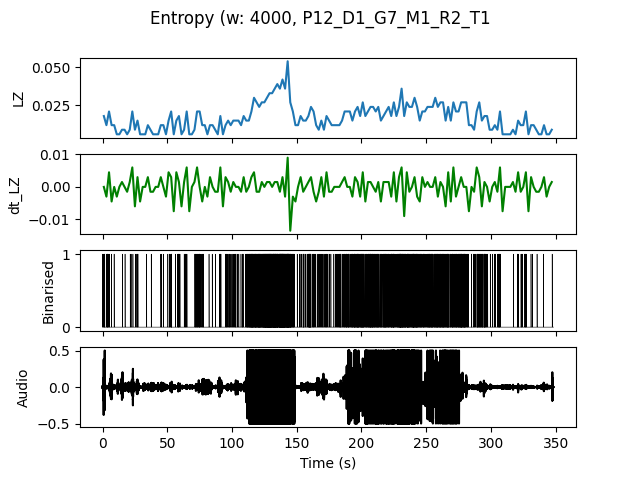

Data behind this chart, as committed beside it:
, t0, LZ, dt_LZ, IOI
0.0, 0.0, 0.01795, 0.0, 0.5
2.0, 2.0, 0.01197, -0.002991, 1.0
4.0, 4.0, 0.02094, 0.004487, 0.5
6.0, 6.0, 0.01197, -0.004487, 2.0
8.0, 8.0, 0.01197, 0.0, 2.0
10.0, 10.0, 0.005983, -0.002991, 0.0
12.0, 12.0, 0.005983, 0.0, 0.0
14.0, 14.0, 0.008974, 0.001496, 2.0
16.0, 16.0, 0.008974, 0.0, 2.0
18.0, 18.0, 0.005983, -0.001496, 0.0
20.0, 20.0, 0.008974, 0.001496, 2.0
22.0, 22.0, 0.02094, 0.005983, 0.6667
24.0, 24.0, 0.008974, -0.005983, 2.0
26.0, 26.0, 0.01496, 0.002991, 0.6667
28.0, 28.0, 0.005983, -0.004487, 0.0
30.0, 30.0, 0.005983, 0.0, 0.0
32.0, 32.0, 0.005983, 0.0, 0.0
34.0, 34.0, 0.01197, 0.002991, 2.0
36.0, 36.0, 0.008974, -0.001496, 2.0
38.0, 38.0, 0.005983, -0.001496, 0.0
40.0, 40.0, 0.005983, 0.0, 0.0
42.0, 42.0, 0.005983, 0.0, 0.0
44.0, 44.0, 0.01197, 0.002991, 1.0
46.0, 46.0, 0.01197, 0.0, 2.0
48.0, 48.0, 0.005983, -0.002991, 0.0
50.0, 50.0, 0.01496, 0.004487, 1.0
52.0, 52.0, 0.02094, 0.002991, 0.5
54.0, 54.0, 0.005983, -0.007479, 0.0
56.0, 56.0, 0.01496, 0.004487, 1.0
58.0, 58.0, 0.01795, 0.001496, 0.5
60.0, 60.0, 0.005983, -0.005983, 0.0
62.0, 62.0, 0.008974, 0.001496, 2.0
64.0, 64.0, 0.02094, 0.005983, 0.6667
66.0, 66.0, 0.005983, -0.007479, 0.0
68.0, 68.0, 0.005983, 0.0, 0.0
70.0, 70.0, 0.008974, 0.001496, 1.0
72.0, 72.0, 0.02094, 0.005983, 0.5
74.0, 74.0, 0.02094, 0.0, 0.4
76.0, 76.0, 0.01197, -0.004487, 0.5
78.0, 78.0, 0.01197, 0.0, 2.0
80.0, 80.0, 0.005983, -0.002991, 0.0
82.0, 82.0, 0.01197, 0.002991, 2.0
84.0, 84.0, 0.01197, 0.0, 2.0
86.0, 86.0, 0.008974, -0.001496, 2.0
88.0, 88.0, 0.005983, -0.001496, 0.0
90.0, 90.0, 0.01795, 0.005983, 0.6667
92.0, 92.0, 0.005983, -0.005983, 0.0
94.0, 94.0, 0.01197, 0.002991, 0.6667
96.0, 96.0, 0.01496, 0.001496, 0.6667
98.0, 98.0, 0.01197, -0.001496, 1.0
100.0, 100.0, 0.01496, 0.001496, 0.6667
102.0, 102.0, 0.01496, 0.0, 0.6667
104.0, 104.0, 0.01496, 0.0, 1.0
106.0, 106.0, 0.01197, -0.001496, 1.0
108.0, 108.0, 0.01795, 0.002991, 1.0
110.0, 110.0, 0.01496, -0.001496, 0.4
112.0, 112.0, 0.01496, 0.0, 0.3333
114.0, 114.0, 0.02094, 0.002991, 0.2222
116.0, 116.0, 0.02991, 0.004487, 0.2222
118.0, 118.0, 0.02692, -0.001496, 0.2222
... 114 more rows
